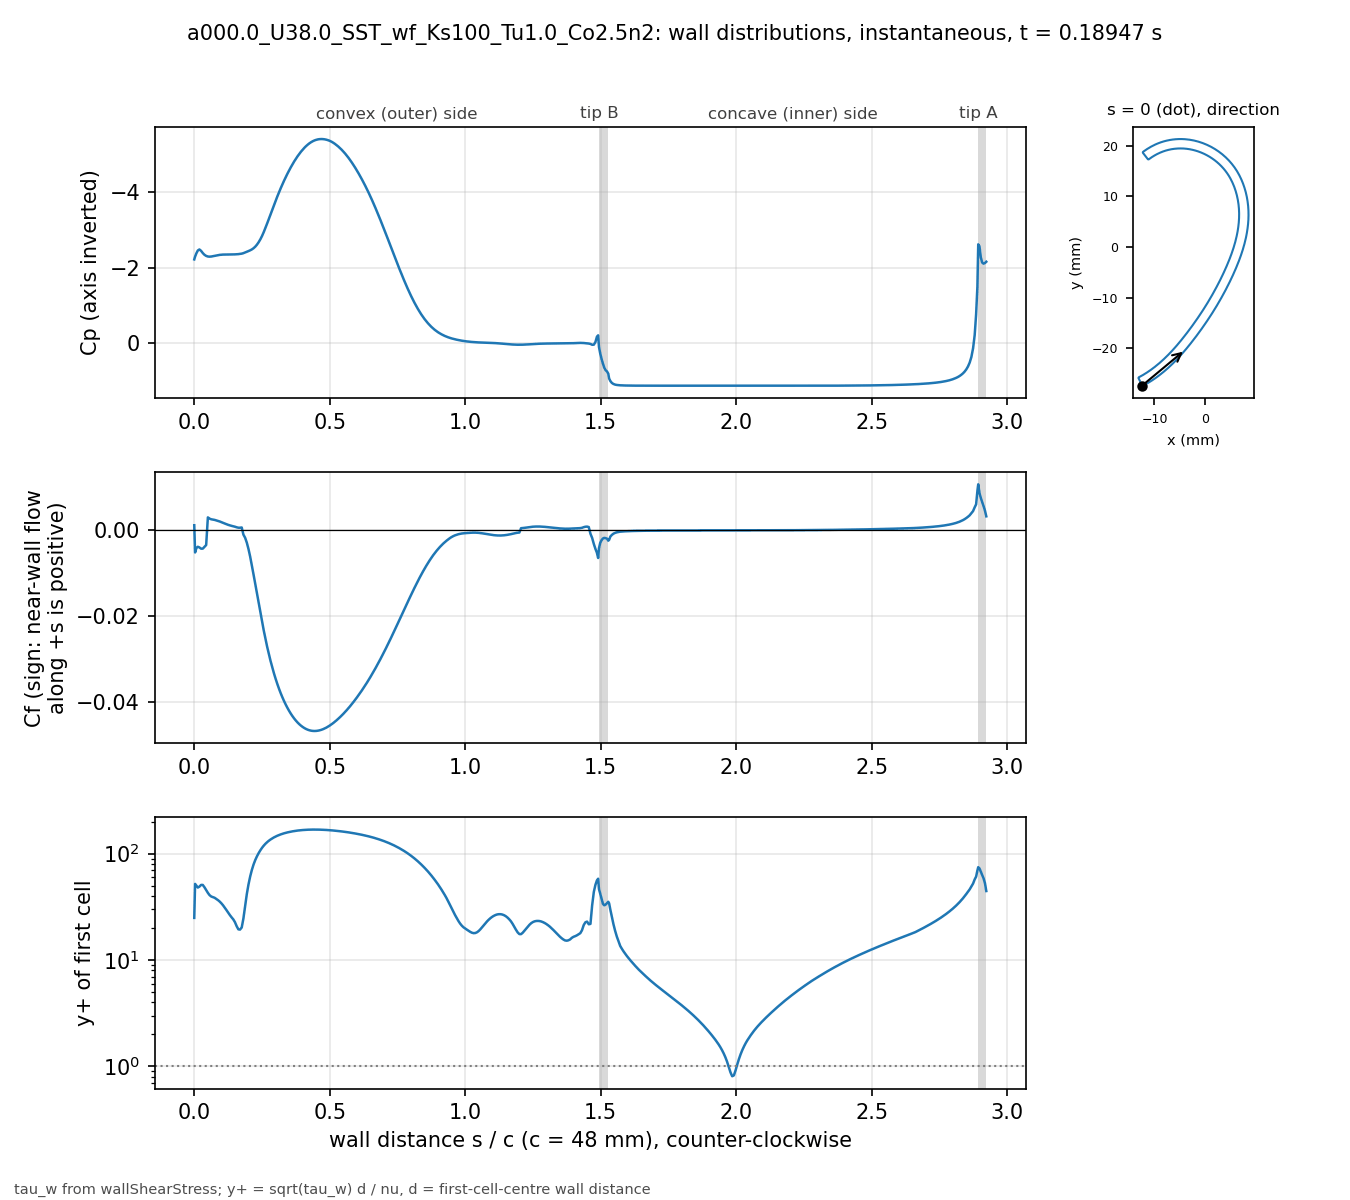

The table this chart was drawn from, first rows:
# a000.0_U38.0_SST_wf_Ks100_Tu1.0_Co2.5n…, p_inf=0; Cf signed by near-wall flow dir…
patch, s_over_c, x_m, y_m, Cp, Cf, yplus, d_first_m
bladeEnds, 0.000000, -0.01241, -0.02735, -2.216, 0.001193, 24.91, 0.0004069
blade, 0.003081, -0.01227, -0.02739, -2.29, -0.005139, 52.02, 0.0004094
blade, 0.007789, -0.01207, -0.02729, -2.376, -0.004137, 50.02, 0.0004387
blade, 0.0131, -0.01185, -0.02716, -2.452, -0.003815, 48.03, 0.0004388
blade, 0.01901, -0.0116, -0.02702, -2.48, -0.00397, 49.03, 0.000439
blade, 0.02523, -0.01134, -0.02687, -2.443, -0.004263, 50.88, 0.0004396
blade, 0.03148, -0.01108, -0.02672, -2.384, -0.004251, 50.83, 0.0004399
blade, 0.03772, -0.01083, -0.02656, -2.338, -0.003842, 48.34, 0.00044
blade, 0.04397, -0.01058, -0.0264, -2.308, -0.003417, 45.59, 0.00044
blade, 0.05022, -0.01033, -0.02624, -2.293, 0.003018, 42.84, 0.00044
blade, 0.05647, -0.01008, -0.02607, -2.289, 0.002735, 40.78, 0.00044
blade, 0.06272, -0.00983, -0.0259, -2.292, 0.002577, 39.59, 0.00044
blade, 0.06896, -0.009586, -0.02573, -2.301, 0.002505, 39.03, 0.00044
blade, 0.07521, -0.009343, -0.02555, -2.311, 0.002436, 38.49, 0.00044
blade, 0.08146, -0.009103, -0.02537, -2.321, 0.002319, 37.56, 0.00044
blade, 0.08771, -0.008865, -0.02519, -2.329, 0.002199, 36.57, 0.00044
blade, 0.09396, -0.00863, -0.025, -2.336, 0.002066, 35.45, 0.00044
blade, 0.1002, -0.008396, -0.02481, -2.341, 0.001916, 34.14, 0.00044
blade, 0.1065, -0.008164, -0.02462, -2.344, 0.001755, 32.67, 0.00044
blade, 0.1127, -0.007935, -0.02443, -2.345, 0.001589, 31.09, 0.00044
blade, 0.119, -0.007708, -0.02423, -2.346, 0.001428, 29.47, 0.00044
blade, 0.1252, -0.007482, -0.02404, -2.346, 0.001282, 27.92, 0.00044
blade, 0.1314, -0.007259, -0.02384, -2.346, 0.001153, 26.48, 0.00044
blade, 0.1377, -0.007038, -0.02363, -2.347, 0.001047, 25.24, 0.00044
blade, 0.1439, -0.006819, -0.02343, -2.348, 0.000959, 24.15, 0.00044
blade, 0.1502, -0.006602, -0.02322, -2.349, 0.0008491, 22.72, 0.00044
blade, 0.1564, -0.006387, -0.02301, -2.352, 0.0007144, 20.84, 0.00044
blade, 0.1627, -0.006173, -0.0228, -2.356, 0.0006226, 19.46, 0.00044
blade, 0.1689, -0.005962, -0.02259, -2.361, 0.000615, 19.34, 0.00044
blade, 0.1752, -0.005752, -0.02237, -2.369, 0.0006741, 20.25, 0.00044
blade, 0.1814, -0.005545, -0.02216, -2.382, -0.0009964, 24.62, 0.00044
blade, 0.1877, -0.005339, -0.02194, -2.399, -0.001709, 32.24, 0.00044
blade, 0.1939, -0.005135, -0.02172, -2.418, -0.002849, 41.63, 0.00044
blade, 0.2002, -0.004932, -0.0215, -2.437, -0.004341, 51.38, 0.00044
blade, 0.2064, -0.004732, -0.02128, -2.457, -0.006132, 61.07, 0.00044
blade, 0.2127, -0.004532, -0.02105, -2.481, -0.008159, 70.44, 0.00044
blade, 0.2189, -0.004335, -0.02083, -2.513, -0.01031, 79.19, 0.00044
blade, 0.2252, -0.004139, -0.0206, -2.554, -0.01249, 87.17, 0.00044
blade, 0.2314, -0.003944, -0.02037, -2.607, -0.01467, 94.44, 0.00044
blade, 0.2377, -0.003751, -0.02014, -2.672, -0.01684, 101.2, 0.00044
blade, 0.2439, -0.00356, -0.01991, -2.748, -0.01903, 107.6, 0.00044
blade, 0.2502, -0.003369, -0.01968, -2.837, -0.0212, 113.5, 0.00044
blade, 0.2564, -0.00318, -0.01945, -2.939, -0.02327, 119, 0.00044
blade, 0.2627, -0.002992, -0.01921, -3.05, -0.02522, 123.8, 0.00044
blade, 0.2689, -0.002805, -0.01898, -3.167, -0.02704, 128.2, 0.00044
blade, 0.2752, -0.002619, -0.01874, -3.288, -0.02875, 132.2, 0.00044
blade, 0.2814, -0.002435, -0.01851, -3.409, -0.03034, 135.8, 0.00044
blade, 0.2877, -0.002251, -0.01827, -3.53, -0.03182, 139.1, 0.00044
blade, 0.2939, -0.002069, -0.01803, -3.65, -0.03321, 142.1, 0.00044
blade, 0.3001, -0.001888, -0.01779, -3.768, -0.0345, 144.9, 0.00044
blade, 0.3064, -0.001707, -0.01755, -3.882, -0.0357, 147.4, 0.00044
blade, 0.3126, -0.001528, -0.01731, -3.993, -0.03682, 149.7, 0.00044
blade, 0.3189, -0.00135, -0.01707, -4.1, -0.03786, 151.7, 0.00044
blade, 0.3251, -0.001173, -0.01683, -4.204, -0.03882, 153.7, 0.00044
blade, 0.3314, -0.0009966, -0.01659, -4.303, -0.03971, 155.4, 0.00044
blade, 0.3376, -0.0008214, -0.01634, -4.398, -0.04054, 157, 0.00044
blade, 0.3439, -0.0006472, -0.0161, -4.49, -0.0413, 158.5, 0.00044
blade, 0.3501, -0.000474, -0.01585, -4.577, -0.042, 159.8, 0.00044
blade, 0.3564, -0.0003018, -0.01561, -4.66, -0.04265, 161.1, 0.00044
... 416 more rows
